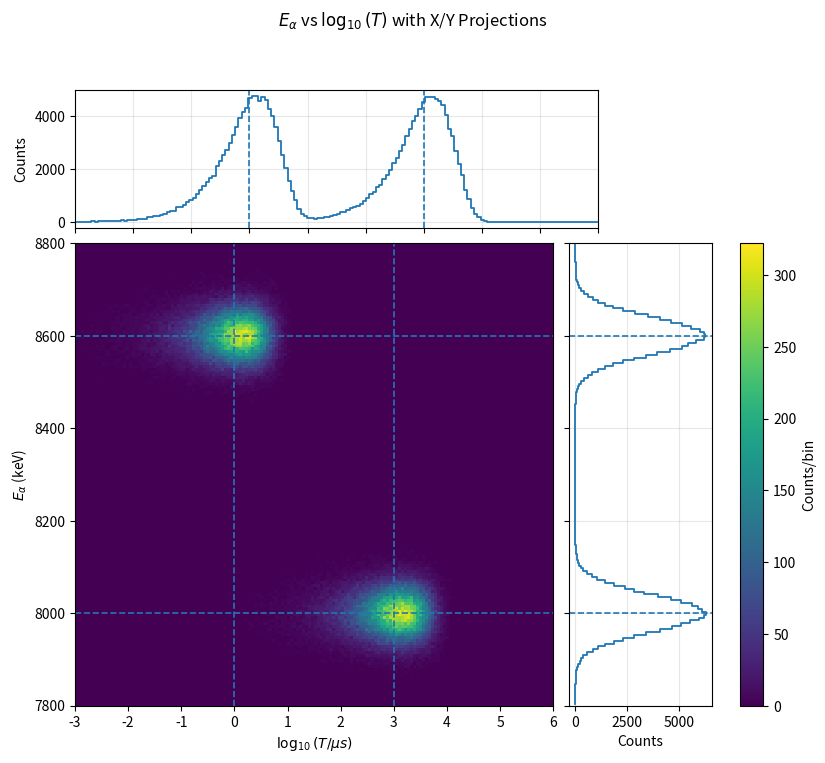

The script that saved this image:
#!/usr/bin/env python3
# -*- coding: utf-8 -*-

import numpy as np
import matplotlib.pyplot as plt
from matplotlib.gridspec import GridSpec


def sample_decay_times(n, half_life_us, rng):
    tau = half_life_us / np.log(2)
    return rng.exponential(scale=tau, size=n)


def main():
    rng = np.random.default_rng(12345)

    # ============================================================
    # 模拟两组 alpha
    # ============================================================
    n1 = 100000
    n2 = 100000

    e1_center = 8600.0      # keV
    e2_center = 8000.0      # keV
    e_sigma = 40.0          # keV

    t12_1_us = 1.0          # 1 us
    t12_2_us = 1000.0       # 1 ms = 1000 us

    e1 = rng.normal(e1_center, e_sigma, n1)
    e2 = rng.normal(e2_center, e_sigma, n2)

    t1_us = sample_decay_times(n1, t12_1_us, rng)
    t2_us = sample_decay_times(n2, t12_2_us, rng)

    energy = np.concatenate([e1, e2])
    time_us = np.concatenate([t1_us, t2_us])

    mask = time_us > 0
    energy = energy[mask]
    time_us = time_us[mask]

    logt = np.log10(time_us)

    # ============================================================
    # 二维直方图
    # ============================================================
    x_range = [-3, 6]
    y_range = [7800, 8800]
    x_bins = 160
    y_bins = 160

    H, xedges, yedges = np.histogram2d(
        logt,
        energy,
        bins=[x_bins, y_bins],
        range=[x_range, y_range]
    )

    x_centers = 0.5 * (xedges[:-1] + xedges[1:])
    y_centers = 0.5 * (yedges[:-1] + yedges[1:])

    x_projection = H.sum(axis=1)
    y_projection = H.sum(axis=0)

    # ============================================================
    # 同一张图：上方 X projection，中间 2D，右侧 Y projection
    # ============================================================
    fig = plt.figure(figsize=(9, 8))

    gs = GridSpec(
        2, 2,
        width_ratios=[4, 1.2],
        height_ratios=[1.2, 4],
        hspace=0.05,
        wspace=0.05
    )

    ax_xproj = fig.add_subplot(gs[0, 0])
    ax_2d = fig.add_subplot(gs[1, 0], sharex=ax_xproj)
    ax_yproj = fig.add_subplot(gs[1, 1], sharey=ax_2d)

    # ============================================================
    # 主图：二维热力图
    # ============================================================
    mesh = ax_2d.pcolormesh(
        xedges,
        yedges,
        H.T,
        shading="auto"
    )

    ax_2d.set_xlabel(r"$\log_{10}(T/\mu s)$")
    ax_2d.set_ylabel(r"$E_\alpha$ (keV)")

    ax_2d.axvline(np.log10(t12_1_us), linestyle="--", linewidth=1.2)
    ax_2d.axvline(np.log10(t12_2_us), linestyle="--", linewidth=1.2)

    ax_2d.axhline(e1_center, linestyle="--", linewidth=1.2)
    ax_2d.axhline(e2_center, linestyle="--", linewidth=1.2)

    # ============================================================
    # X 投影：logT 分布
    # ============================================================
    ax_xproj.step(
        x_centers,
        x_projection,
        where="mid",
        linewidth=1.3
    )

    ax_xproj.axvline(np.log10(t12_1_us), linestyle="--", linewidth=1.2)
    ax_xproj.axvline(np.log10(t12_2_us), linestyle="--", linewidth=1.2)

    ax_xproj.set_ylabel("Counts")
    ax_xproj.tick_params(labelbottom=False)
    ax_xproj.grid(True, alpha=0.3)

    # ============================================================
    # Y 投影：能量谱
    # ============================================================
    ax_yproj.step(
        y_projection,
        y_centers,
        where="mid",
        linewidth=1.3
    )

    ax_yproj.axhline(e1_center, linestyle="--", linewidth=1.2)
    ax_yproj.axhline(e2_center, linestyle="--", linewidth=1.2)

    ax_yproj.set_xlabel("Counts")
    ax_yproj.tick_params(labelleft=False)
    ax_yproj.grid(True, alpha=0.3)

    # ============================================================
    # colorbar
    # ============================================================
    cbar = fig.colorbar(
        mesh,
        ax=[ax_2d, ax_yproj],
        fraction=0.046,
        pad=0.04
    )
    cbar.set_label("Counts/bin")

    fig.suptitle(
        r"$E_\alpha$ vs $\log_{10}(T)$ with X/Y Projections",
        y=0.98
    )

    plt.savefig("E_vs_logT_with_XY_projection.png", dpi=300)
    plt.show()


if __name__ == "__main__":
    main()
